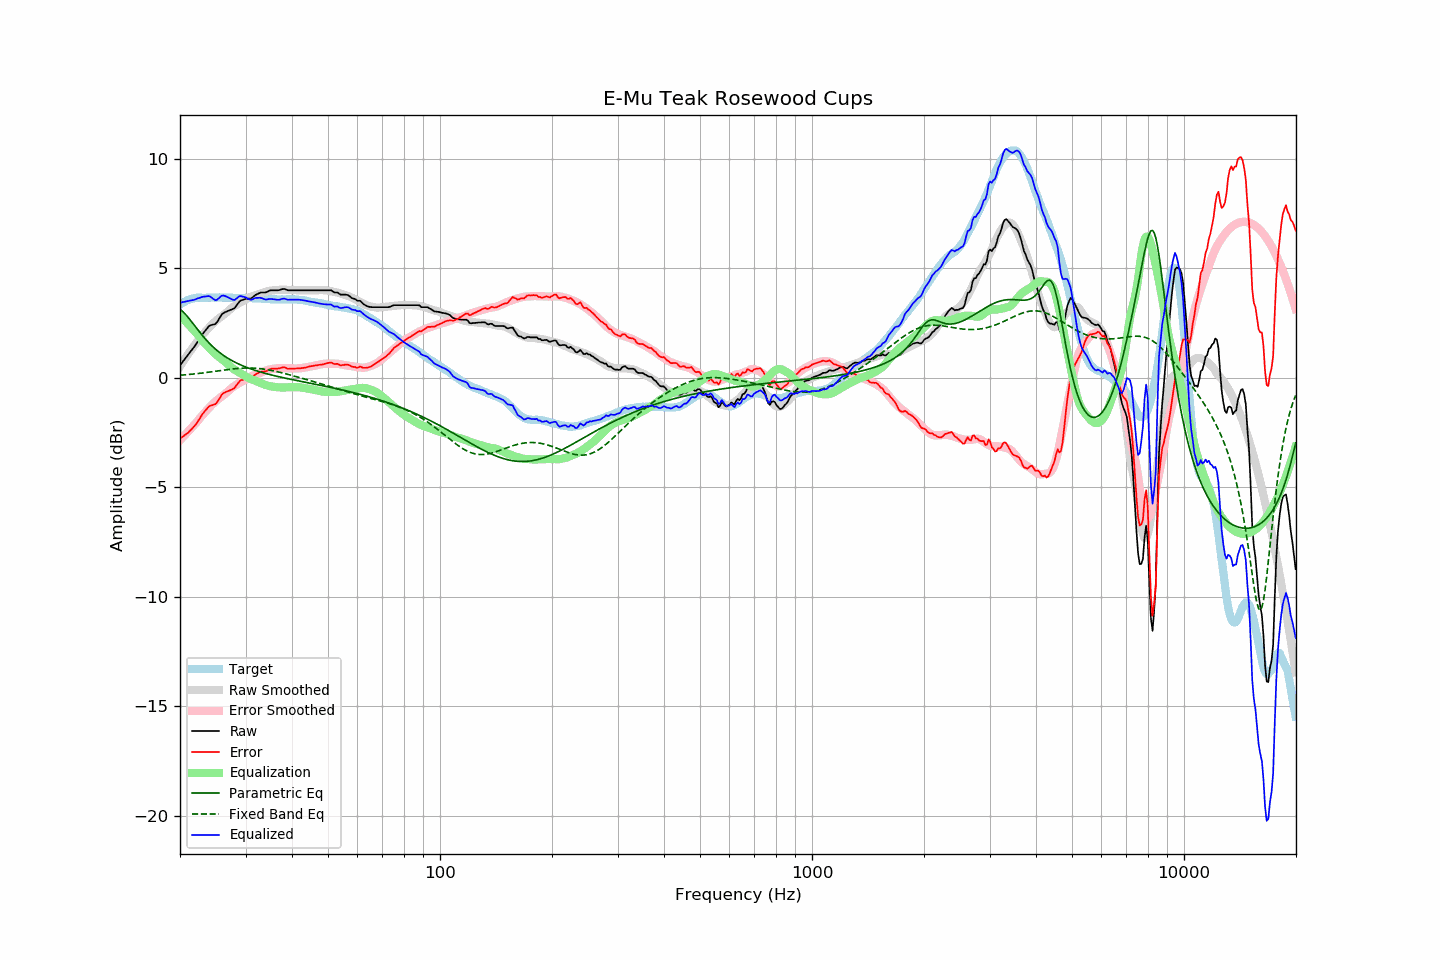

Values plotted in this chart, from the file beside it:
frequency, raw, error, smoothed, error_smoothed, equalization, parametric_eq, fixed_band_eq, equalized_raw, equalized_smoothed, target
20.00, 0.58, -2.77, 0.51, -2.85, 2.85, 3.13, 0.12, 3.43, 3.37, 3.34
20.20, 0.67, -2.73, 0.63, -2.78, 2.78, 3.07, 0.12, 3.44, 3.41, 3.39
20.40, 0.77, -2.67, 0.75, -2.70, 2.70, 3.01, 0.13, 3.46, 3.44, 3.44
20.61, 0.85, -2.62, 0.86, -2.62, 2.62, 2.93, 0.13, 3.47, 3.48, 3.47
20.81, 0.96, -2.56, 0.97, -2.54, 2.54, 2.85, 0.14, 3.49, 3.51, 3.52
21.02, 1.05, -2.51, 1.08, -2.46, 2.46, 2.76, 0.15, 3.50, 3.53, 3.56
21.23, 1.15, -2.43, 1.18, -2.38, 2.38, 2.67, 0.15, 3.52, 3.56, 3.58
21.44, 1.24, -2.36, 1.29, -2.30, 2.30, 2.58, 0.16, 3.53, 3.58, 3.60
21.66, 1.33, -2.29, 1.39, -2.22, 2.22, 2.48, 0.17, 3.55, 3.60, 3.62
21.87, 1.43, -2.20, 1.49, -2.14, 2.14, 2.39, 0.18, 3.56, 3.62, 3.63
22.09, 1.54, -2.11, 1.58, -2.06, 2.06, 2.29, 0.18, 3.59, 3.64, 3.65
22.31, 1.66, -2.00, 1.68, -1.97, 1.97, 2.20, 0.19, 3.63, 3.65, 3.66
22.54, 1.76, -1.90, 1.78, -1.88, 1.88, 2.10, 0.20, 3.64, 3.66, 3.66
22.76, 1.89, -1.77, 1.87, -1.79, 1.79, 2.01, 0.21, 3.67, 3.66, 3.66
22.99, 2.00, -1.66, 1.96, -1.70, 1.70, 1.92, 0.22, 3.70, 3.66, 3.65
23.22, 2.09, -1.57, 2.04, -1.62, 1.62, 1.84, 0.23, 3.70, 3.66, 3.65
23.45, 2.18, -1.47, 2.13, -1.54, 1.54, 1.75, 0.24, 3.71, 3.66, 3.65
23.69, 2.26, -1.40, 2.21, -1.46, 1.46, 1.67, 0.25, 3.72, 3.66, 3.66
23.92, 2.36, -1.30, 2.29, -1.38, 1.38, 1.59, 0.26, 3.73, 3.66, 3.66
24.16, 2.40, -1.26, 2.36, -1.30, 1.30, 1.52, 0.27, 3.69, 3.66, 3.66
24.40, 2.42, -1.25, 2.44, -1.22, 1.22, 1.45, 0.28, 3.64, 3.66, 3.67
24.65, 2.44, -1.23, 2.51, -1.15, 1.15, 1.38, 0.29, 3.59, 3.66, 3.66
24.89, 2.46, -1.20, 2.58, -1.09, 1.09, 1.31, 0.30, 3.54, 3.66, 3.66
25.14, 2.54, -1.12, 2.64, -1.02, 1.02, 1.25, 0.31, 3.56, 3.66, 3.66
25.39, 2.66, -1.01, 2.70, -0.97, 0.97, 1.19, 0.32, 3.62, 3.66, 3.67
25.65, 2.77, -0.90, 2.75, -0.91, 0.91, 1.13, 0.33, 3.69, 3.67, 3.67
25.91, 2.89, -0.77, 2.81, -0.86, 0.86, 1.08, 0.34, 3.75, 3.66, 3.66
26.16, 2.96, -0.70, 2.86, -0.80, 0.80, 1.03, 0.35, 3.76, 3.66, 3.66
26.43, 2.99, -0.67, 2.92, -0.74, 0.74, 0.98, 0.36, 3.73, 3.66, 3.66
26.69, 3.03, -0.64, 2.98, -0.68, 0.68, 0.93, 0.37, 3.70, 3.66, 3.66
26.96, 3.06, -0.61, 3.05, -0.61, 0.61, 0.88, 0.38, 3.66, 3.66, 3.66
27.23, 3.08, -0.58, 3.11, -0.54, 0.54, 0.84, 0.39, 3.63, 3.66, 3.66
27.50, 3.12, -0.55, 3.18, -0.48, 0.48, 0.80, 0.40, 3.59, 3.65, 3.66
27.77, 3.15, -0.50, 3.24, -0.42, 0.42, 0.76, 0.40, 3.56, 3.65, 3.65
28.05, 3.19, -0.46, 3.28, -0.37, 0.37, 0.72, 0.41, 3.55, 3.65, 3.65
28.33, 3.29, -0.35, 3.33, -0.32, 0.32, 0.68, 0.42, 3.61, 3.65, 3.64
28.62, 3.38, -0.26, 3.37, -0.28, 0.28, 0.65, 0.43, 3.67, 3.65, 3.64
28.90, 3.49, -0.16, 3.41, -0.24, 0.24, 0.61, 0.43, 3.73, 3.65, 3.65
29.19, 3.54, -0.11, 3.45, -0.20, 0.20, 0.58, 0.44, 3.73, 3.65, 3.64
29.48, 3.56, -0.09, 3.49, -0.15, 0.15, 0.55, 0.44, 3.71, 3.64, 3.65
29.78, 3.59, -0.06, 3.54, -0.10, 0.10, 0.52, 0.44, 3.69, 3.64, 3.64
30.08, 3.61, -0.05, 3.58, -0.06, 0.06, 0.49, 0.45, 3.66, 3.64, 3.65
30.38, 3.61, -0.04, 3.63, -0.01, 0.01, 0.46, 0.45, 3.62, 3.64, 3.64
30.68, 3.62, -0.03, 3.66, 0.03, -0.03, 0.43, 0.45, 3.59, 3.64, 3.64
30.99, 3.62, -0.03, 3.70, 0.06, -0.06, 0.41, 0.45, 3.56, 3.64, 3.64
31.30, 3.66, 0.03, 3.72, 0.09, -0.09, 0.38, 0.44, 3.58, 3.63, 3.63
31.61, 3.73, 0.09, 3.74, 0.11, -0.11, 0.36, 0.44, 3.61, 3.63, 3.63
31.93, 3.78, 0.15, 3.77, 0.14, -0.14, 0.33, 0.44, 3.65, 3.63, 3.63
32.24, 3.82, 0.20, 3.79, 0.17, -0.17, 0.31, 0.43, 3.65, 3.62, 3.62
32.57, 3.85, 0.23, 3.82, 0.20, -0.20, 0.29, 0.42, 3.66, 3.62, 3.62
32.89, 3.89, 0.27, 3.85, 0.23, -0.23, 0.26, 0.42, 3.65, 3.62, 3.62
33.22, 3.90, 0.28, 3.87, 0.26, -0.26, 0.24, 0.41, 3.63, 3.61, 3.61
33.55, 3.90, 0.29, 3.90, 0.29, -0.29, 0.22, 0.40, 3.60, 3.61, 3.61
33.89, 3.90, 0.29, 3.92, 0.32, -0.32, 0.20, 0.39, 3.58, 3.60, 3.60
34.23, 3.92, 0.31, 3.94, 0.34, -0.34, 0.18, 0.38, 3.57, 3.60, 3.60
34.57, 3.96, 0.36, 3.96, 0.37, -0.37, 0.16, 0.36, 3.59, 3.59, 3.59
34.92, 3.99, 0.39, 3.97, 0.38, -0.38, 0.14, 0.35, 3.60, 3.59, 3.59
35.27, 4.00, 0.41, 3.98, 0.40, -0.40, 0.13, 0.33, 3.60, 3.59, 3.58
35.62, 4.00, 0.41, 3.99, 0.41, -0.41, 0.11, 0.32, 3.59, 3.58, 3.58
35.97, 4.00, 0.41, 4.00, 0.42, -0.42, 0.09, 0.30, 3.58, 3.58, 3.58
... 635 more rows
